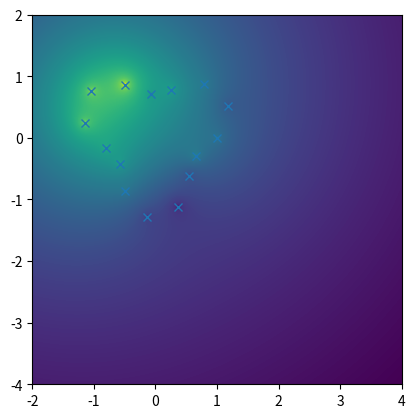

Here is the Python script that generated this plot: (Note: this script raises an exception after producing the figure.)
import numpy as np
import numpy.linalg as la
import matplotlib.pyplot as plt

nsources = 15
nxtgts = 400
nytgts = 400

angles = np.linspace(0, 2*np.pi, nsources, endpoint=False)
r = 1 + 0.3 * np.sin(3*angles)
sources = np.array([
    r*np.cos(angles),
    r*np.sin(angles),
    ])

np.random.seed(15)
charges = np.random.randn(nsources)

left, right, bottom, top = extent = (-2, 4, -4, 2)
targets = np.mgrid[left:right:nxtgts*1j, bottom:top:nytgts*1j]


plt.plot(sources[0], sources[1], "x")

dist_vecs = sources.reshape(2, -1, 1, 1) - targets.reshape(2, 1, targets.shape[-1], -1)
dists = np.sqrt(np.sum(dist_vecs**2, axis=0))

potentials = np.sum(charges.reshape(-1, 1, 1) * np.log(dists), axis=0)
plt.imshow(potentials.T[::-1], extent=extent)

def f(arg):
    return np.log(np.sqrt(np.sum(arg**2, axis=0)))

def fdx(arg):
    x, y = arg
    r2 = np.sum(arg**2, axis=0)
    return x/r2

def fdy(arg):
    x, y = arg
    r2 = np.sum(arg**2, axis=0)
    return y/r2

def fdxx(arg):
    x, y = arg
    r2 = np.sum(arg**2, axis=0)
    return 1/r2 - 2*x**2/r2**2

def fdyy(arg):
    x, y = arg
    r2 = np.sum(arg**2, axis=0)
    return 1/r2 - 2*y**2/r2**2

def fdxy(arg):
    x, y = arg
    r2 = np.sum(arg**2, axis=0)
    return - 2*x*y/r2**2

center = np.array([1.5, -1])
#center = np.array([2, -2])
#center = np.array([3, -3])
#center = np.array([0, 0])




err = expn - potentials
plt.plot(center[0], center[1], "o")
plt.plot(sources[0], sources[1], "x")
plt.imshow(np.log10(1e-2 + np.abs(err.T[::-1])), extent=extent)
plt.colorbar()


# Test accuracy at a point
test_y_idx = np.argmin(np.abs(center[1] - targets[1, 0, :]))
test_idx = (7*nxtgts//8, test_y_idx)
plt.plot(targets[0][test_idx], targets[1][test_idx], "ro")
print("Relative error at (red) test point:", abs(err[test_idx])/abs(potentials[test_idx]))

plt.grid()
plt.xlabel("Distance from center")
plt.ylabel("Error")
plt.loglog(targets[0, :, test_y_idx]-center[0], np.abs(err[:, test_y_idx]))

center = np.array([0, 0])
# center = np.array([1, 0])



err = expn - potentials
imgdata = err
plt.plot(center[0], center[1], "o")
plt.plot(sources[0], sources[1], "x")
plt.imshow(np.log10(1e-2 + np.abs(imgdata.T[::-1])), extent=extent)
plt.colorbar()

# Test accuracy at a point
test_y_idx = 5*nytgts//8
test_idx = (7*nxtgts//8, test_y_idx)
plt.plot(targets[0][test_idx], targets[1][test_idx], "ro")
print("Relative error at (red) test point:", abs(err[test_idx])/abs(potentials[test_idx]))

plt.grid()
plt.xlabel("Distance from center")
plt.ylabel("Error")
plt.loglog(targets[0, :, test_y_idx]-center[0], np.abs(err[:, test_y_idx]))

plt.imshow(
    fdx(targets).T[::-1],
    extent=extent, vmin=-1, vmax=1)